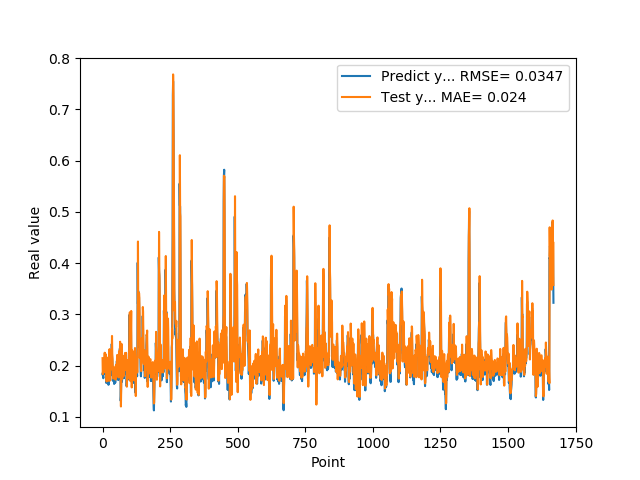

The data file committed next to this chart (first rows):
1.828240007160000236e-01, 2.144147008657455444e-01
1.857409924269999846e-01, 1.831657886505126953e-01
1.775099337099999841e-01, 1.904808580875396729e-01
1.752161234619999952e-01, 1.856062263250350952e-01
1.971126049760000276e-01, 1.890210509300231934e-01
1.845117062330000057e-01, 2.132428437471389771e-01
1.984785944220000264e-01, 1.921828985214233398e-01
2.143009155989999970e-01, 2.111180871725082397e-01
1.841159015889999861e-01, 2.249914705753326416e-01
2.104043960570000094e-01, 1.881657689809799194e-01
2.032361328599999739e-01, 2.230014950037002563e-01
2.088565975429999833e-01, 2.083032429218292236e-01
1.960448026660000231e-01, 2.212195843458175659e-01
1.900728046889999800e-01, 1.996356248855590820e-01
1.658952832220000062e-01, 1.971519887447357178e-01
1.872539073229999851e-01, 1.689413040876388550e-01
1.852532625200000171e-01, 2.035449743270874023e-01
1.799222826959999688e-01, 1.996740102767944336e-01
2.012764066459999945e-01, 1.923163980245590210e-01
1.978618204589999707e-01, 2.153425812721252441e-01
1.950792670249999750e-01, 2.059238404035568237e-01
1.711323857310000363e-01, 2.053316086530685425e-01
1.623787879939999901e-01, 1.735145449638366699e-01
1.677809953689999856e-01, 1.701595783233642578e-01
2.059821039439999890e-01, 1.797082275152206421e-01
2.158481031659999771e-01, 2.298994362354278564e-01
2.141157686710000174e-01, 2.319864034652709961e-01
1.768843084569999835e-01, 2.211253941059112549e-01
1.967563778159999444e-01, 1.707213521003723145e-01
1.834106147289999988e-01, 2.049306631088256836e-01
1.805770993230000065e-01, 1.917340457439422607e-01
1.911945044990000231e-01, 1.961395293474197388e-01
2.012096941470000178e-01, 2.029953151941299438e-01
2.066745012999999798e-01, 2.117952704429626465e-01
2.420079559090000110e-01, 2.184199839830398560e-01
2.195876985790000124e-01, 2.576867938041687012e-01
2.106474190949999825e-01, 2.220829427242279053e-01
1.944769918919999896e-01, 2.122670710086822510e-01
1.704634428020000148e-01, 1.936352252960205078e-01
1.787724494929999464e-01, 1.745068728923797607e-01
1.750701963900000158e-01, 1.931085437536239624e-01
1.796004772190000209e-01, 1.888462752103805542e-01
1.688816994429999940e-01, 1.960705518722534180e-01
1.640222966669999949e-01, 1.775134205818176270e-01
1.799237728120000046e-01, 1.759620755910873413e-01
1.769366562370000007e-01, 1.953586935997009277e-01
1.781685650349999761e-01, 1.907942295074462891e-01
1.665234863760000072e-01, 1.920994818210601807e-01
1.855484992269999800e-01, 1.723446846008300781e-01
1.732649058100000361e-01, 1.994205564260482788e-01
1.860052198169999949e-01, 1.817565709352493286e-01
1.832000017170000161e-01, 2.014631032943725586e-01
1.951216459270000148e-01, 1.912615150213241577e-01
2.088083624839999763e-01, 2.069437652826309204e-01
1.873752027749999993e-01, 2.205722033977508545e-01
2.025922685860000183e-01, 1.915686279535293579e-01
1.986005455260000108e-01, 2.128575593233108521e-01
1.863885968920000191e-01, 2.031977176666259766e-01
1.716178953649999950e-01, 1.953586935997009277e-01
1.885485500099999823e-01, 1.767831593751907349e-01
2.112170010809999998e-01, 2.018809467554092407e-01
... 1,608 more rows
